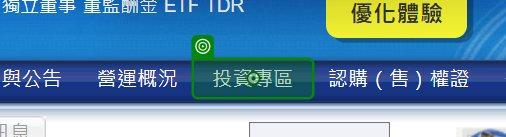
Workflow: Main

Step 1: hover over the list item in window '公開資訊觀測站' (msedge.exe)

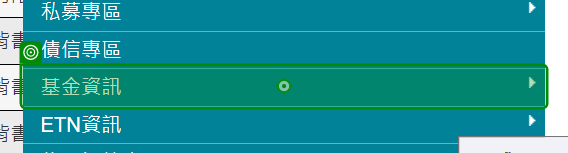
Step 2: hover over the list item in window '公開資訊觀測站' (msedge.exe)

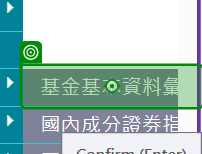
Step 3: click on the list item in window '公開資訊觀測站' (msedge.exe)

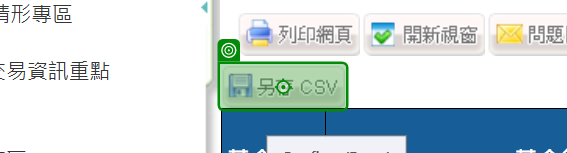
Step 4: click on the image in window '公開資訊觀測站' (msedge.exe)
